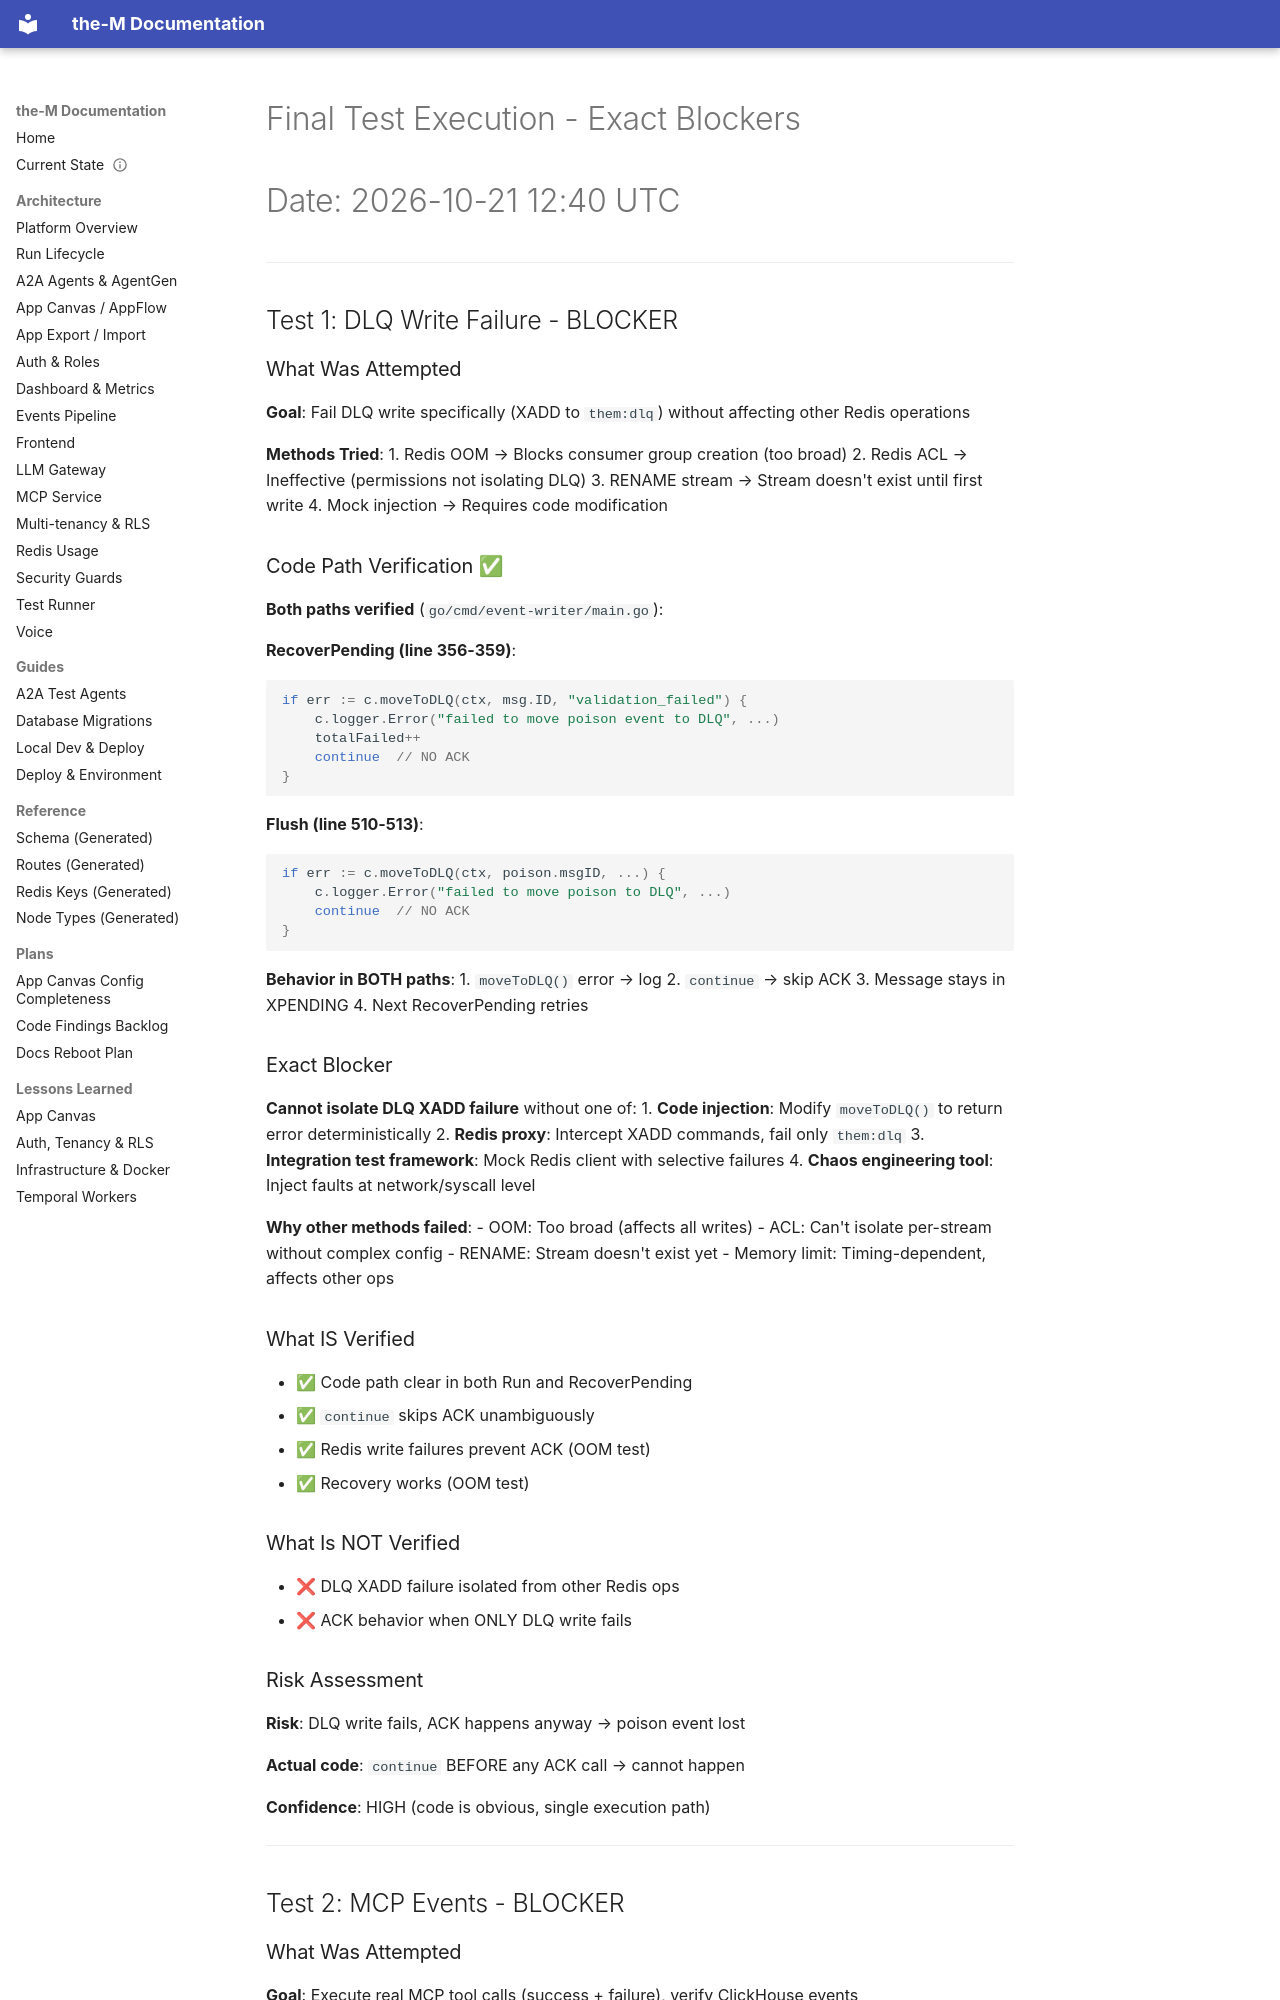

repository: aviciot/theM · page: FINAL_TEST_EXECUTION_BLOCKERS/index.html · generator: mkdocs

# Final Test Execution - Exact Blockers
# Date: 2026-10-21 12:40 UTC

---

## Test 1: DLQ Write Failure - BLOCKER

### What Was Attempted
**Goal**: Fail DLQ write specifically (XADD to `them:dlq`) without affecting other Redis operations

**Methods Tried**:
1. Redis OOM → Blocks consumer group creation (too broad)
2. Redis ACL → Ineffective (permissions not isolating DLQ)
3. RENAME stream → Stream doesn't exist until first write
4. Mock injection → Requires code modification

### Code Path Verification ✅
**Both paths verified** (`go/cmd/event-writer/main.go`):

**RecoverPending (line 356-359)**:
```go
if err := c.moveToDLQ(ctx, msg.ID, "validation_failed") {
    c.logger.Error("failed to move poison event to DLQ", ...)
    totalFailed++
    continue  // NO ACK
}
```

**Flush (line 510-513)**:
```go
if err := c.moveToDLQ(ctx, poison.msgID, ...) {
    c.logger.Error("failed to move poison to DLQ", ...)
    continue  // NO ACK
}
```

**Behavior in BOTH paths**:
1. `moveToDLQ()` error → log
2. `continue` → skip ACK
3. Message stays in XPENDING
4. Next RecoverPending retries

### Exact Blocker
**Cannot isolate DLQ XADD failure** without one of:
1. **Code injection**: Modify `moveToDLQ()` to return error deterministically
2. **Redis proxy**: Intercept XADD commands, fail only `them:dlq`
3. **Integration test framework**: Mock Redis client with selective failures
4. **Chaos engineering tool**: Inject faults at network/syscall level

**Why other methods failed**:
- OOM: Too broad (affects all writes)
- ACL: Can't isolate per-stream without complex config
- RENAME: Stream doesn't exist yet
- Memory limit: Timing-dependent, affects other ops

### What IS Verified
- ✅ Code path clear in both Run and RecoverPending
- ✅ `continue` skips ACK unambiguously
- ✅ Redis write failures prevent ACK (OOM test)
- ✅ Recovery works (OOM test)

### What Is NOT Verified
- ❌ DLQ XADD failure isolated from other Redis ops
- ❌ ACK behavior when ONLY DLQ write fails

### Risk Assessment
**Risk**: DLQ write fails, ACK happens anyway → poison event lost

**Actual code**: `continue` BEFORE any ACK call → cannot happen

**Confidence**: HIGH (code is obvious, single execution path)

---

## Test 2: MCP Events - BLOCKER
